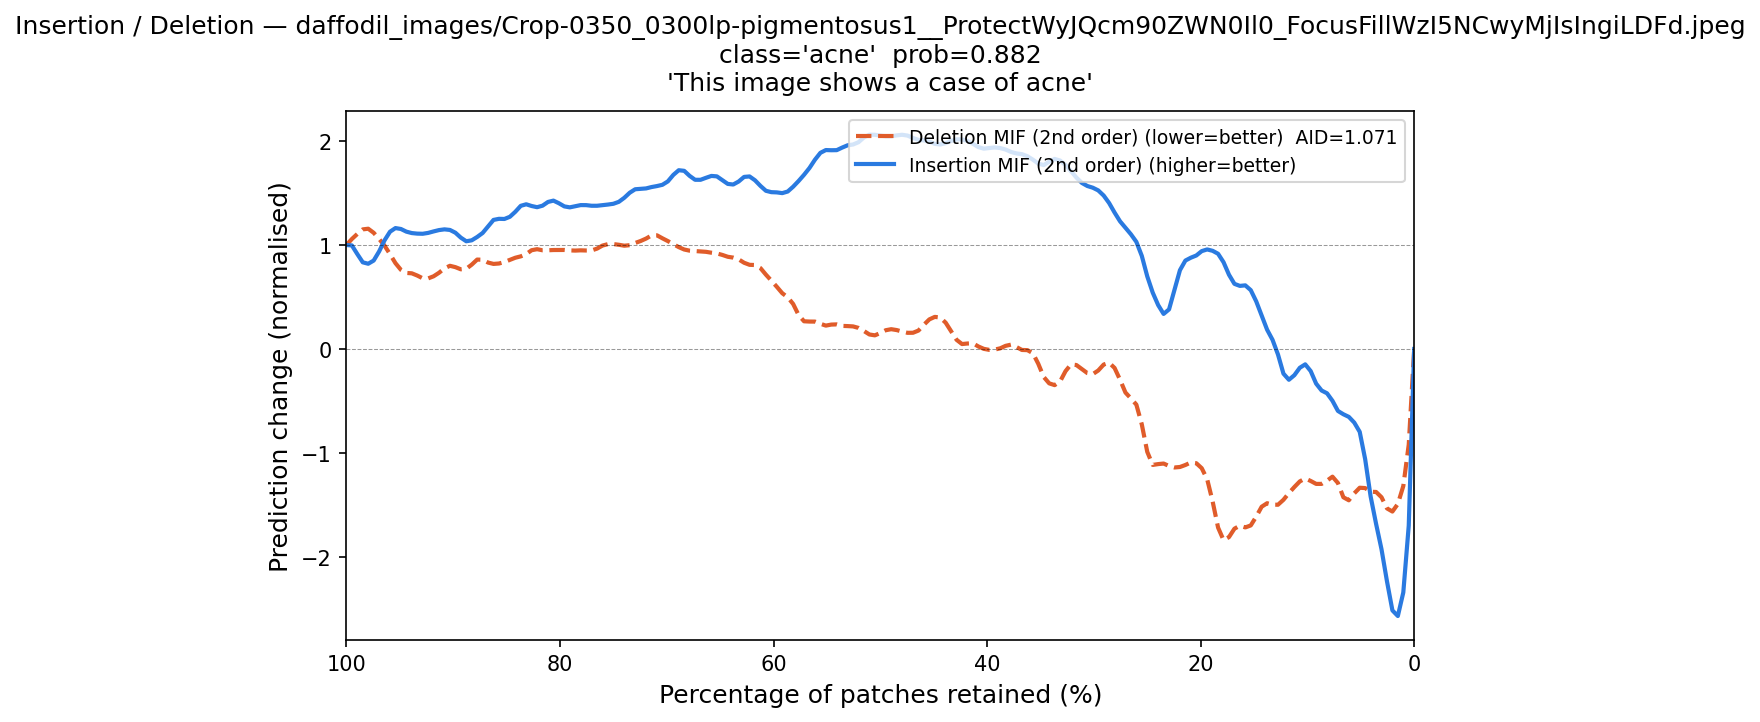

The data file committed next to this chart (first rows):
fraction_del_mif, deletion_mif, fraction_ins_mif, insertion_mif
1.0, 1.0, 0.0, 0.0
0.9949, 1.061, 0.005102, -2.377
0.9898, 1.093, 0.0102, -2.409
0.9847, 1.183, 0.01531, -2.673
0.9796, 1.185, 0.02041, -2.76
0.9745, 1.128, 0.02551, -2.126
0.9694, 1.047, 0.03061, -1.941
0.9643, 1.011, 0.03571, -1.587
0.9592, 0.9265, 0.04082, -1.644
0.9541, 0.791, 0.04592, -0.9401
0.949, 0.7717, 0.05102, -0.6021
0.9439, 0.6695, 0.05612, -0.8262
0.9388, 0.7863, 0.06122, -0.5742
0.9337, 0.6949, 0.06633, -0.6037
0.9286, 0.6612, 0.07143, -0.7302
0.9235, 0.6682, 0.07653, -0.4153
0.9184, 0.6973, 0.08163, -0.4013
0.9133, 0.7216, 0.08673, -0.4115
0.9082, 0.78, 0.09184, -0.435
0.9031, 0.8389, 0.09694, -0.1273
0.898, 0.7906, 0.102, -0.09673
0.8929, 0.7365, 0.1071, -0.1462
0.8878, 0.7747, 0.1122, -0.3053
0.8827, 0.7535, 0.1173, -0.2656
0.8776, 0.9534, 0.1224, -0.4731
0.8724, 0.8431, 0.1276, 0.1103
0.8673, 0.8266, 0.1327, 0.1058
0.8622, 0.8041, 0.1378, 0.09558
0.8571, 0.8221, 0.1429, 0.3791
0.852, 0.8304, 0.148, 0.433
0.8469, 0.8574, 0.1531, 0.6194
0.8418, 0.8815, 0.1582, 0.6576
0.8367, 0.905, 0.1633, 0.5801
0.8316, 0.8596, 0.1684, 0.5785
0.8265, 1.004, 0.1735, 0.6849
0.8214, 0.9688, 0.1786, 0.8698
0.8163, 0.9253, 0.1837, 0.9687
0.8112, 0.9585, 0.1888, 0.9187
0.8061, 0.9555, 0.1939, 0.9744
0.801, 0.9423, 0.199, 0.9979
0.7959, 0.9665, 0.2041, 0.828
0.7908, 0.9419, 0.2092, 0.9118
0.7857, 0.9401, 0.2143, 0.855
0.7806, 0.9579, 0.2194, 0.8542
0.7755, 0.9457, 0.2245, 0.5897
0.7704, 0.9424, 0.2296, 0.2488
0.7653, 0.9376, 0.2347, 0.2599
0.7602, 1.029, 0.2398, 0.4333
0.7551, 1.003, 0.2449, 0.5557
0.75, 1.016, 0.25, 0.584
0.7449, 1.006, 0.2551, 1.013
0.7398, 0.9885, 0.2602, 1.049
0.7347, 0.9731, 0.2653, 1.087
0.7296, 1.039, 0.2704, 1.19
0.7245, 1.036, 0.2755, 1.195
0.7194, 1.039, 0.2806, 1.308
0.7143, 1.118, 0.2857, 1.429
0.7092, 1.132, 0.2908, 1.475
0.7041, 1.027, 0.2959, 1.549
0.699, 1.067, 0.301, 1.554
... 137 more rows
